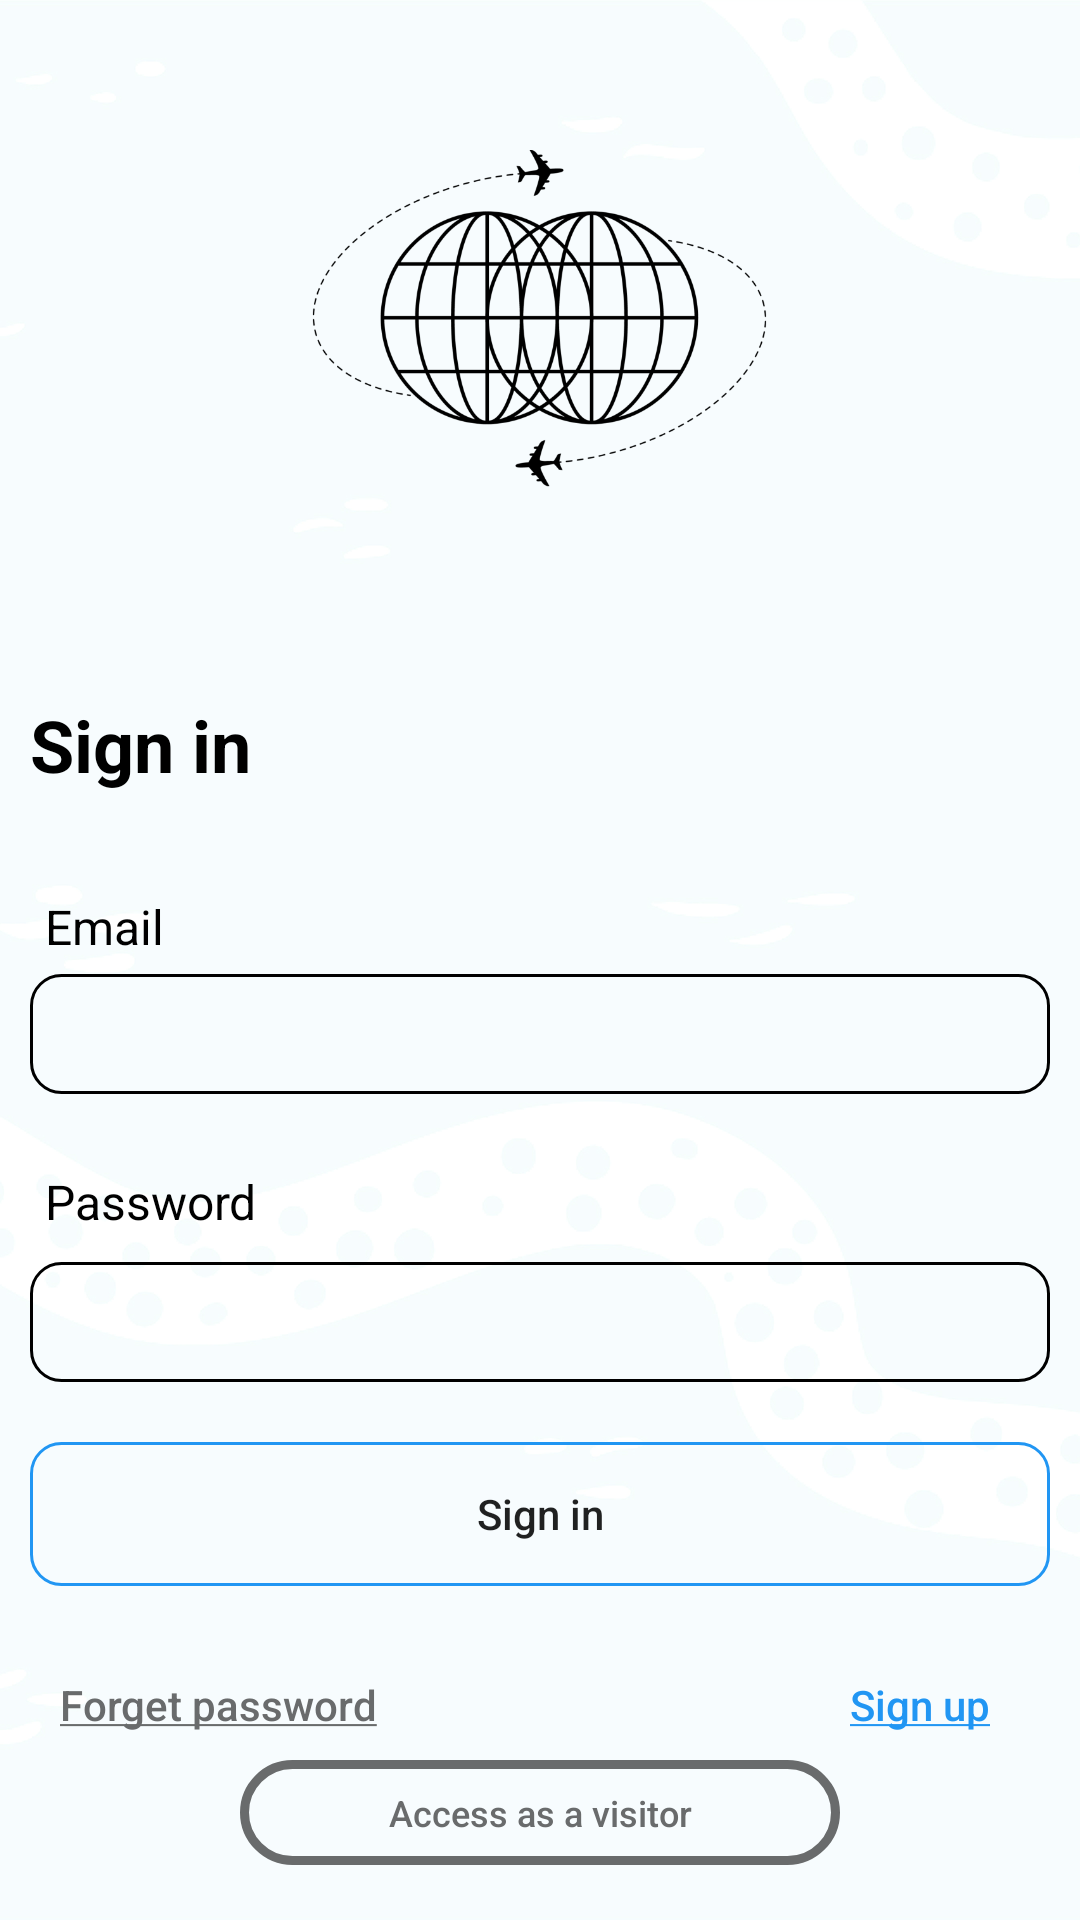

Android layout source for this screen:
<!-- AndroidManifest.xml: application theme Theme.A2 -->
<!-- res/layout/activity_sign_in.xml -->
<?xml version="1.0" encoding="utf-8"?>
<LinearLayout xmlns:android="http://schemas.android.com/apk/res/android"
    xmlns:app="http://schemas.android.com/apk/res-auto"
    xmlns:tools="http://schemas.android.com/tools"
    android:layout_width="match_parent"
    android:layout_height="match_parent"
    android:orientation="vertical"
    android:padding ="10dp"
    android:background="@drawable/background"
    tools:context=".SignInActivity">

    <ImageView
        android:id="@+id/imageView3"
        android:layout_width="327dp"
        android:layout_height="152dp"
        android:layout_gravity="center"
        android:visibility="visible"
        android:layout_marginTop="20dp"
        app:srcCompat="@drawable/logo_black_big" />

    <TextView
        android:id="@+id/signIn"
        android:layout_width="wrap_content"
        android:layout_height="51dp"
        android:layout_marginTop="50dp"
        android:text="Sign in"
        android:textColor="@color/black"
        android:textSize="24sp"
        android:textStyle="bold" />

    <TextView
        android:id="@+id/email"
        android:layout_width="wrap_content"
        android:layout_height="wrap_content"
        android:text="Email"
        android:layout_marginTop="10dp"
        android:textColor="@color/black"
        android:textSize="16sp"
        android:padding="5dp"
        />

    <EditText
        android:id="@+id/email_Input"
        android:layout_width="match_parent"
        android:layout_height="40dp"
        android:background="@drawable/input_bg"
        android:inputType="textPersonName"
        android:maxLines="1"
        android:padding="5dp"
        android:textSize="16sp" />

    <TextView
        android:id="@+id/password"
        android:layout_width="84dp"
        android:layout_height="36dp"
        android:layout_marginTop="20dp"
        android:padding="5dp"
        android:text="Password"
        android:textColor="@color/black"
        android:textSize="16sp" />

    <EditText
        android:id="@+id/password_Input"
        android:layout_width="match_parent"
        android:layout_height="40dp"
        android:inputType="textPassword"
        android:textSize="16sp"
        android:padding="5dp"
        android:background="@drawable/input_bg"
        />

    <Button
        android:id="@+id/btn_signIn"
        android:layout_width="match_parent"
        android:layout_height="wrap_content"
        android:layout_marginTop="20dp"
        android:text="Sign in"
        android:textAllCaps="false"
        android:background="@drawable/btn_bg"
         />

    <LinearLayout
        android:layout_width="match_parent"
        android:layout_height="wrap_content"
        android:orientation="horizontal"
        android:layout_marginTop="10dp">

        <Button
            android:id="@+id/btn_forgetPassword"
            android:layout_width="0dp"
            android:layout_weight="1"
            android:layout_height="wrap_content"
            android:text="@string/fp_underline"
            android:textColor="@color/grey"
            android:textAllCaps="false"
            android:background="@android:color/transparent"
            android:gravity="left"
            android:paddingLeft="10dp"
            android:paddingTop="20dp"
            />

        <Button
            android:id="@+id/btn_signUp"
            android:layout_width="0dp"
            android:layout_weight="1"
            android:layout_height="wrap_content"
            android:layout_marginLeft="10dp"
            android:background="@android:color/transparent"
            android:gravity="right"
            android:paddingRight="20dp"
            android:text="@string/su_underline"
            android:textColor="@color/blue"
            android:textAllCaps="false" />
    </LinearLayout>

    <Button
        android:id="@+id/btn_visitor"
        android:layout_width="200dp"
        android:layout_height="35dp"
        android:layout_gravity="center"
        android:background="@drawable/btn3_bg"
        android:text="Access as a visitor"
        android:textAllCaps="false"
        android:textColor="@color/grey"
        android:textSize="12sp" />

</LinearLayout>
<!-- resources referenced by this layout -->
<resources>
  <color name="black">#FF000000</color>
  <color name="blue">#2196F3</color>
  <color name="grey">#696B6C</color>
  <!-- drawable background: png bitmap (drawable, 143153 bytes) -->
  <!-- drawable btn3_bg (drawable) -->
  <?xml version="1.0" encoding="utf-8"?>
  <shape xmlns:android="http://schemas.android.com/apk/res/android">
  
      <stroke
          android:width="3dp"
          android:color="@color/grey"
          />
  
      <corners
          android:radius="20dp"
          />
  </shape>
  <!-- drawable btn_bg (drawable) -->
  <?xml version="1.0" encoding="utf-8"?>
  <shape xmlns:android="http://schemas.android.com/apk/res/android">
  
      <stroke
          android:width="1dp"
          android:color="@color/blue"
          />
  
      <corners
          android:radius="10dp"
          />
  </shape>
  <!-- drawable input_bg (drawable) -->
  <?xml version="1.0" encoding="utf-8"?>
  <shape xmlns:android="http://schemas.android.com/apk/res/android">
  
      <stroke
          android:width="1dp"
          android:color="@color/black"
      />
  
      <corners
          android:radius="10dp"
          />
  </shape>
  <!-- drawable logo_black_big: png bitmap (drawable, 74367 bytes) -->
  <string name="fp_underline"><u>Forget password</u></string>
  <string name="su_underline"><u>Sign up</u></string>
  <style name="Theme.A2" parent="Theme.MaterialComponents.DayNight.NoActionBar.Bridge">
          
          <item name="colorPrimary">@color/purple_500</item>
          <item name="colorPrimaryVariant">@color/purple_700</item>
          <item name="colorOnPrimary">@color/white</item>
          
          <item name="colorSecondary">@color/teal_200</item>
          <item name="colorSecondaryVariant">@color/teal_700</item>
          <item name="colorOnSecondary">@color/black</item>
          
          <item name="android:statusBarColor" tools:targetApi="l">?attr/colorPrimaryVariant</item>
          
      </style>
  <color name="purple_500">#FF6200EE</color>
  <color name="purple_700">#FF3700B3</color>
  <color name="white">#FFFFFFFF</color>
  <color name="teal_200">#FF03DAC5</color>
  <color name="teal_700">#FF018786</color>
</resources>
